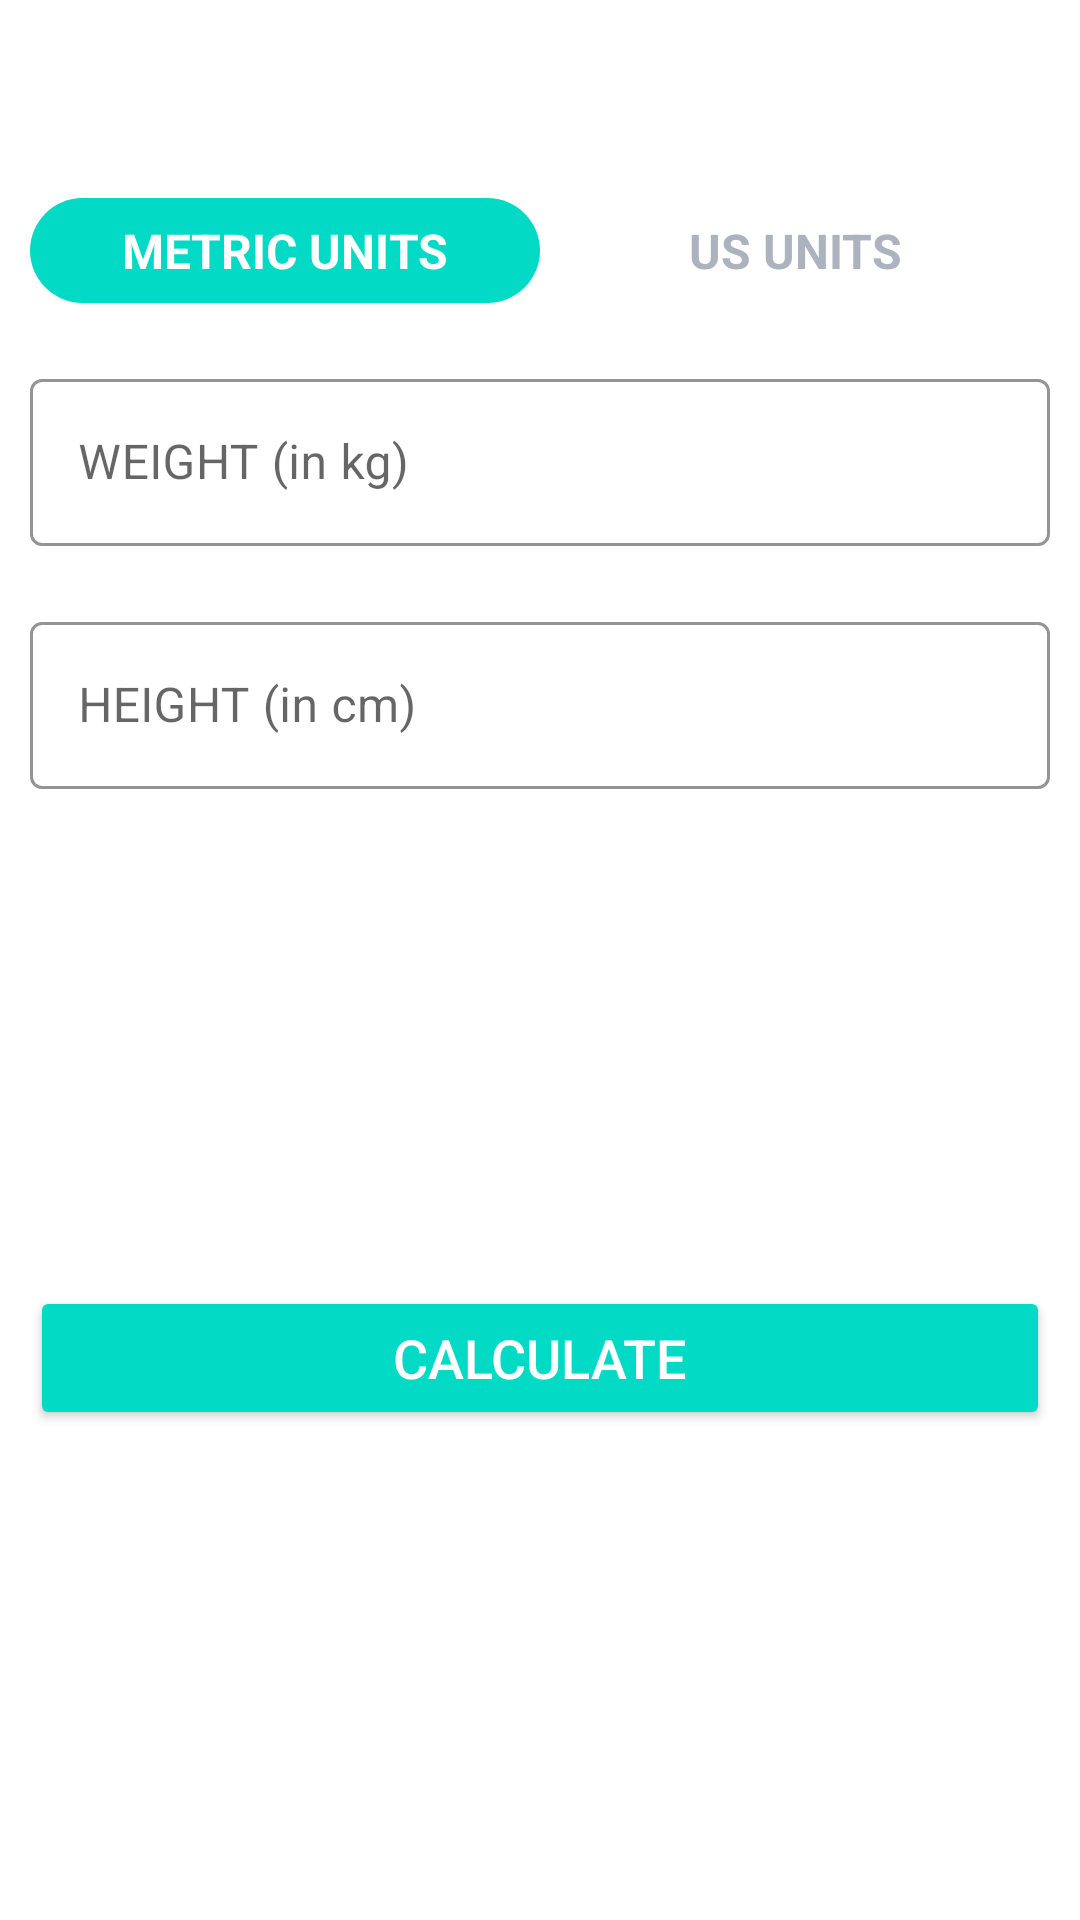

The Android layout XML behind this screen, and the referenced resources:
<!-- AndroidManifest.xml: application theme Theme.7MinutesWorkout -->
<!-- res/layout/activity_calculate_bmi.xml -->
<?xml version="1.0" encoding="utf-8"?>
<RelativeLayout xmlns:android="http://schemas.android.com/apk/res/android"
    xmlns:app="http://schemas.android.com/apk/res-auto"
    xmlns:tools="http://schemas.android.com/tools"
    android:layout_width="match_parent"
    android:layout_height="match_parent"
    tools:context=".CalculateBmi">

    <androidx.appcompat.widget.Toolbar
        android:id="@+id/toolbar_bmi_activity"
        android:layout_width="match_parent"
        android:layout_height="?android:attr/actionBarSize"
        android:background="@color/white"/>

    <RadioGroup
        android:id="@+id/rgUnits"
        android:layout_width="match_parent"
        android:layout_height="wrap_content"
        android:layout_below="@+id/toolbar_bmi_activity"
        android:layout_margin="10dp"
        android:background="@drawable/drawable_radio_group_tab_background"
        android:orientation="horizontal">

        <RadioButton
            android:id="@+id/rbMetricUnits"
            android:layout_width="0dp"
            android:layout_height="35dp"
            android:layout_weight="0.50"
            android:background="@drawable/drawable_units_tab_selector"
            android:button="@null"
            android:checked="true"
            android:gravity="center"
            android:text="METRIC UNITS"
            android:textColor="@drawable/drawable_units_tab_text_color_selector"
            android:textSize="16sp"
            android:textStyle="bold"/>

        <RadioButton
            android:id="@+id/rbUsUnits"
            android:layout_width="0dp"
            android:layout_height="35dp"
            android:layout_weight="0.50"
            android:background="@drawable/drawable_units_tab_selector"
            android:button="@null"
            android:checked="false"
            android:gravity="center"
            android:text="US UNITS"
            android:textColor="@drawable/drawable_units_tab_text_color_selector"
            android:textSize="16sp"
            android:textStyle="bold"/>
    </RadioGroup>

    <com.google.android.material.textfield.TextInputLayout
        android:layout_below="@+id/rgUnits"
        android:id="@+id/tilMetricUnitWeight"
        android:layout_width="match_parent"
        android:layout_height="wrap_content"
        android:layout_margin="10dp"
        app:boxStrokeColor="@color/colorAccent"
        app:hintTextColor="@color/colorAccent"
        style="@style/Widget.MaterialComponents.TextInputLayout.OutlinedBox">

        <androidx.appcompat.widget.AppCompatEditText
            android:id="@+id/etMetricUnitWeight"
            android:layout_width="match_parent"
            android:layout_height="wrap_content"
            android:hint="WEIGHT (in kg)"
            android:inputType="numberDecimal"
            android:textSize="16sp"/>

    </com.google.android.material.textfield.TextInputLayout>

    <com.google.android.material.textfield.TextInputLayout
        android:layout_below="@+id/tilMetricUnitWeight"
        android:id="@+id/tilMetricUnitHeight"
        android:layout_width="match_parent"
        android:layout_height="wrap_content"
        android:layout_margin="10dp"
        app:boxStrokeColor="@color/colorAccent"
        app:hintTextColor="@color/colorAccent"
        style="@style/Widget.MaterialComponents.TextInputLayout.OutlinedBox">

        <androidx.appcompat.widget.AppCompatEditText
            android:id="@+id/etMetricUnitHeight"
            android:layout_width="match_parent"
            android:layout_height="wrap_content"
            android:hint="HEIGHT (in cm)"
            android:inputType="numberDecimal"
            android:textSize="16sp"/>

    </com.google.android.material.textfield.TextInputLayout>

    <com.google.android.material.textfield.TextInputLayout
        android:layout_below="@+id/rgUnits"
        android:id="@+id/tilUsMetricUnitWeight"
        android:layout_width="match_parent"
        android:layout_height="wrap_content"
        android:layout_margin="10dp"
        app:boxStrokeColor="@color/colorAccent"
        app:hintTextColor="@color/colorAccent"
        style="@style/Widget.MaterialComponents.TextInputLayout.OutlinedBox"
        android:visibility="gone"
        tools:visibility="visible">

        <androidx.appcompat.widget.AppCompatEditText
            android:id="@+id/etUSMetricUnitWeight"
            android:layout_width="match_parent"
            android:layout_height="wrap_content"
            android:hint="WEIGHT (in pounds)"
            android:inputType="numberDecimal"
            android:textSize="16sp"/>

    </com.google.android.material.textfield.TextInputLayout>

    <View
        android:id="@+id/view"
        android:layout_width="0dp"
        android:layout_height="1dp"
        android:layout_below="@+id/rgUnits"
        android:layout_centerHorizontal="true"/>

    <com.google.android.material.textfield.TextInputLayout
        android:layout_below="@+id/tilMetricUnitWeight"
        android:id="@+id/tilMetricUnitUSHeightFeet"
        android:layout_width="wrap_content"
        android:layout_height="wrap_content"
        android:layout_marginTop="10dp"
        android:layout_toStartOf="@id/view"
        android:layout_alignParentStart="true"
        android:layout_margin="10dp"
        app:boxStrokeColor="@color/colorAccent"
        app:hintTextColor="@color/colorAccent"
        style="@style/Widget.MaterialComponents.TextInputLayout.OutlinedBox"
        android:visibility="gone"
        tools:visibility="visible">

        <androidx.appcompat.widget.AppCompatEditText
            android:id="@+id/etUsMetricUnitHeightFeet"
            android:layout_width="match_parent"
            android:layout_height="wrap_content"
            android:hint="Feet"
            android:inputType="numberDecimal"
            android:textSize="16sp"/>

    </com.google.android.material.textfield.TextInputLayout>

    <com.google.android.material.textfield.TextInputLayout
        android:layout_below="@+id/tilMetricUnitWeight"
        android:id="@+id/tilMetricUSUnitHeightInch"
        android:layout_width="wrap_content"
        android:layout_height="wrap_content"
        android:layout_toEndOf="@+id/view"
        android:layout_margin="10dp"
        app:boxStrokeColor="@color/colorAccent"
        app:hintTextColor="@color/colorAccent"
        style="@style/Widget.MaterialComponents.TextInputLayout.OutlinedBox"
        android:visibility="gone"
        tools:visibility="visible"
        android:layout_alignParentEnd="true"
        android:layout_marginTop="10dp">

        <androidx.appcompat.widget.AppCompatEditText
            android:id="@+id/etUsMetricUnitHeightInch"
            android:layout_width="match_parent"
            android:layout_height="wrap_content"
            android:hint="Inch"
            android:inputType="numberDecimal"
            android:textSize="16sp"/>

    </com.google.android.material.textfield.TextInputLayout>

    <LinearLayout
        android:padding="10dp"
        android:layout_below="@+id/tilMetricUnitHeight"
        android:id="@+id/llDisplayBMIResult"
        android:layout_width="match_parent"
        android:layout_height="wrap_content"
        android:layout_marginTop="16dp"
        android:orientation="vertical"
        android:visibility="invisible"
        tools:visibility="visible">

        <TextView
            android:id="@+id/tvYourBMI"
            android:layout_width="match_parent"
            android:layout_height="wrap_content"
            android:gravity="center"
            android:text="YOUR BMI"
            android:textAllCaps="true"
            android:textSize="16sp"/>

        <TextView
            android:id="@+id/tvBMIvalue"
            android:layout_width="match_parent"
            android:layout_height="wrap_content"
            android:layout_marginTop="5dp"
            android:gravity="center"
            android:textSize="18sp"
            android:textStyle="bold"
            tools:text="15.00"/>

        <TextView
            android:id="@+id/tvBMIType"
            android:layout_width="match_parent"
            android:layout_height="wrap_content"
            android:layout_marginTop="5dp"
            android:gravity="center"
            android:textSize="18sp"
            tools:text="Normal"/>

        <TextView
            android:id="@+id/tvBMIDescription"
            android:layout_width="match_parent"
            android:layout_height="wrap_content"
            android:layout_marginTop="5dp"
            android:gravity="center"
            android:textSize="18sp"
            tools:text="Normal"/>

    </LinearLayout>

    <Button
        android:layout_margin="10dp"
        android:layout_below="@+id/llDisplayBMIResult"
        android:id="@+id/btnCalculateUnits"
        android:layout_width="match_parent"
        android:layout_height="wrap_content"
        android:layout_gravity = "bottom"
        android:layout_marginTop="50dp"
        android:backgroundTint="@color/colorAccent"
        android:text="CALCULATE"
        android:textColor="#FFFFFF"
        android:textSize="18sp"/>


</RelativeLayout>
<!-- resources referenced by this layout -->
<resources>
  <!-- drawable drawable_units_tab_selector (drawable) -->
  <?xml version="1.0" encoding="utf-8"?>
  <selector xmlns:android="http://schemas.android.com/apk/res/android">
      <item android:state_checked="true" >
          <shape android:shape="rectangle">
              <solid android:color="@color/colorAccent"/>
  
              <corners android:radius="30dp"/>
          </shape>
      </item>
  
  </selector>
  <!-- drawable drawable_units_tab_text_color_selector (drawable) -->
  <?xml version="1.0" encoding="utf-8"?>
  <selector xmlns:android="http://schemas.android.com/apk/res/android">
  
      <item android:color = "#FFFFFF" android:state_checked="true"/>
  
      <item android:color = "#ADB3BE" android:state_checked="false"/>
  
  
  </selector>
  <style name="Theme.7MinutesWorkout" parent="Theme.MaterialComponents.DayNight.NoActionBar">
          
          <item name="colorPrimary">@color/purple_500</item>
          <item name="colorPrimaryVariant">@color/purple_700</item>
          <item name="colorOnPrimary">@color/white</item>
          
          <item name="colorSecondary">@color/teal_200</item>
          <item name="colorSecondaryVariant">@color/teal_700</item>
          <item name="colorOnSecondary">@color/black</item>
          
          <item name="android:statusBarColor">?attr/colorPrimaryVariant</item>
          
      </style>
  <!-- not gathered from this repository: default colours our renderer supplied (Android Studio template values) -->
  <color name="purple_500">#FF6200EE</color>
  <color name="purple_700">#FF3700B3</color>
  <color name="teal_200">#FF03DAC5</color>
  <color name="teal_700">#FF018786</color>
  <color name="black">#FF000000</color>
  <color name="white">#FFFFFFFF</color>
  <color name="colorAccent">#FF03DAC5</color>
</resources>
